pico-8 play session: hold ← + tap ❎

[t = 2 s] hold ← ~2s, tap ❎ ~4×
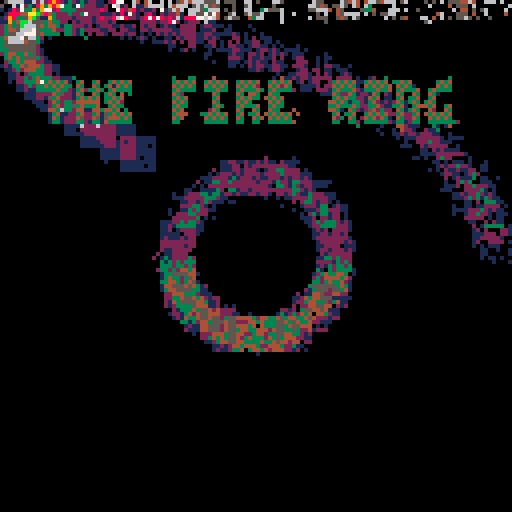
[t = 4 s] hold ← ~4s, tap ❎ ~7×
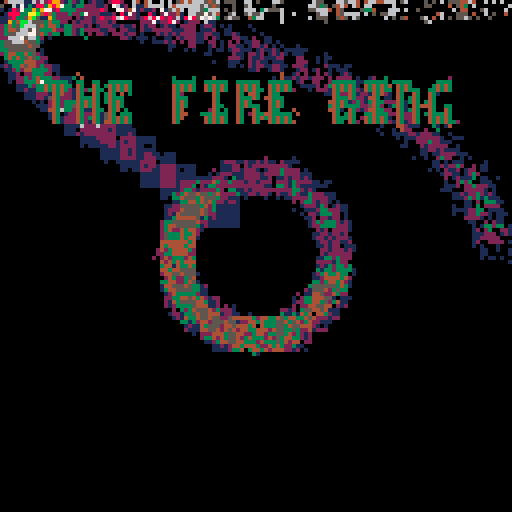
[t = 6 s] hold ← ~6s, tap ❎ ~10×
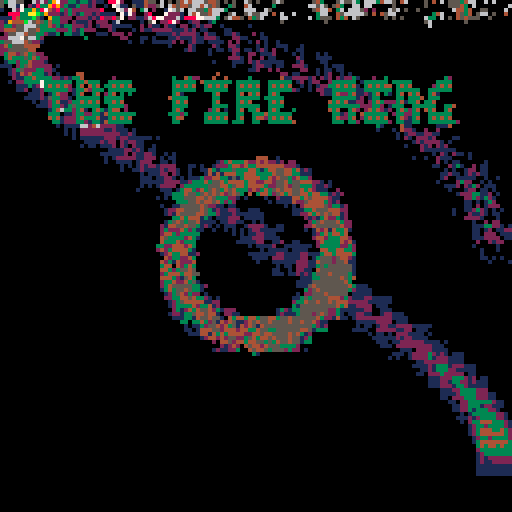
[t = 8 s] hold ← ~8s, tap ❎ ~14×
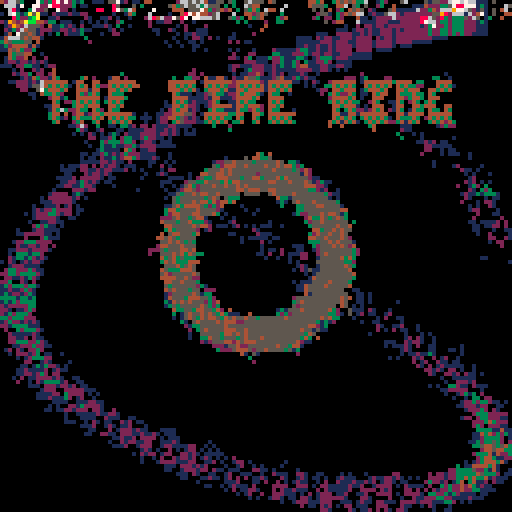

pico-8 cartridge
version 38
__lua__
cls()
--pallete by liquidream
?"⁶!5f100█2☉9:⌂⬅️⬇️1▒😐<765"
r=rnd
a=128

::_::
⧗=t()

x = 64+cos(⧗/2.2)*60
y = 64+sin(⧗/3.4)*60
x1 = 64+cos(⧗)*20
y1 = 64-sin(⧗)*20

for i=-4,4 do
	for j=-4,4 do
		pset(x+i,y+j,pget(x+i,y+j)+1)
		pset(x1+i,y1+j,min(pget(x1+i,y1+j)+1,5))
	end
end


for i=1,300 do
	x = r(a)
	y = r(a)
	pset(x,y,max(pget(x,y)-1))
end

for i=1,300 do
	x = r(a)
	y = r(a)
	pset(x-1+r(2),y-1+r(2),pget(x,y))
end

for i=1,10 do
 ?"\^pthe fire ring",10+r(2),20+r(3),3+r(2)
end
flip()
goto _
__gfx__
00000000000000000000000000000000000000000000000000000000000000000000000000000000000000000000000000000000000000000000000000000000
00000000000000000000000000000000000000000000000000000000000000000000000000000000000000000000000000000000000000000000000000000000
00700700000000000000000000000000000000000000000000000000000000000000000000000000000000000000000000000000000000000000000000000000
00077000000000000000000000000000000000000000000000000000000000000000000000000000000000000000000000000000000000000000000000000000
00077000000000000000000000000000000000000000000000000000000000000000000000000000000000000000000000000000000000000000000000000000
00700700000000000000000000000000000000000000000000000000000000000000000000000000000000000000000000000000000000000000000000000000
